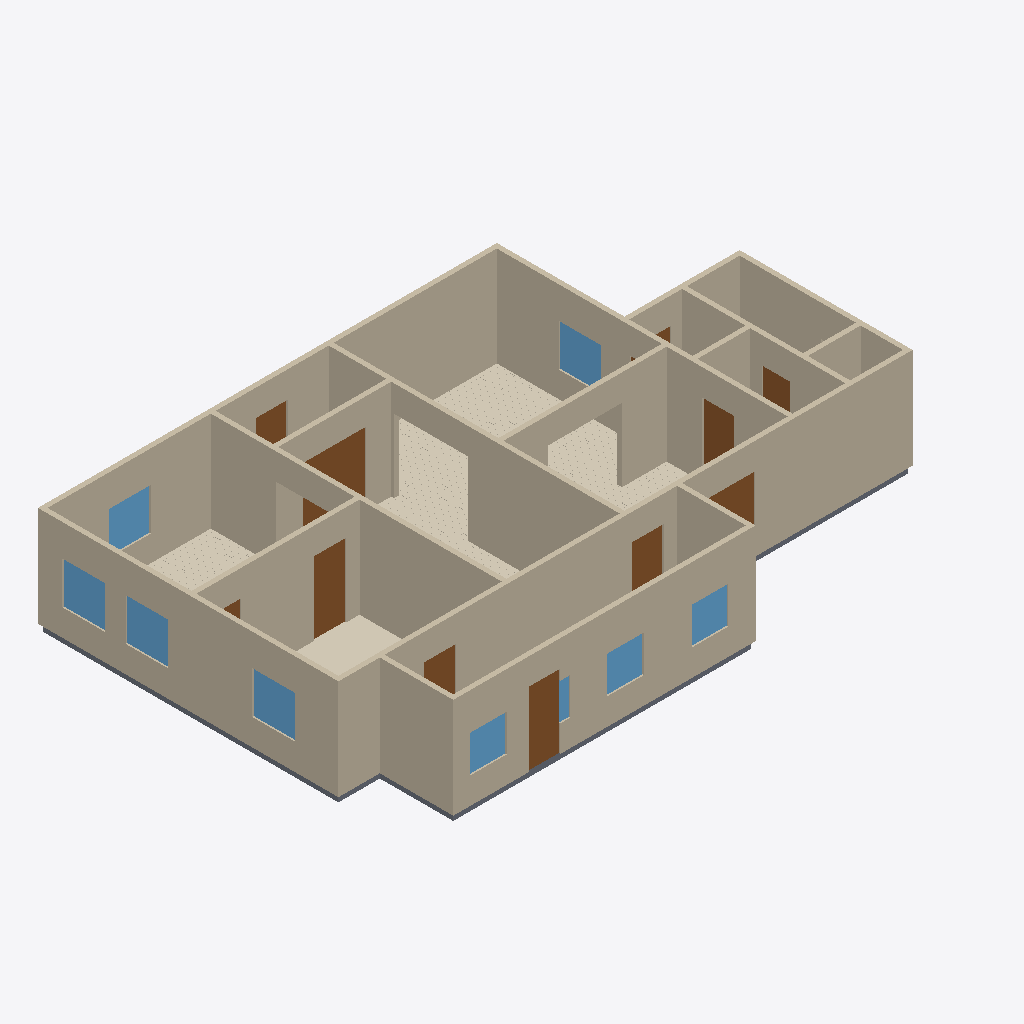
Isometric view of an IFC building model (IFC-SPF (STEP), schema IFC4, length unit metre), seen from the south-west, elements coloured by IFC class: 17 walls (beige), 11 doors (brown), 9 windows (light blue), 6 slabs (grey), 5 coverings (cream).
Extent 16.6 m × 10.8 m × 3.1 m (x, y, z). Elements (62): 17 IfcWall, 13 IfcDoor, 11 IfcCovering, 11 IfcSlab, 10 IfcWindow.

HEADER;
FILE_DESCRIPTION(('ViewDefinition[DesignTransferView]'),'2;1');
FILE_NAME('/dev/null','2026-06-14T11:28:06+00:00',(''),(''),'IfcOpenShell 0.8.5','IfcOpenShell 0.8.5','Nobody');
FILE_SCHEMA(('IFC4'));
ENDSEC;
DATA;
#1=IFCPROJECT('2yThrNB9H6whhwRpaHLtE_',$,'Eureka Residence',$,$,$,$,(#10),#5);
#12=IFCSITE('2VTZGfyk173eOQSQmdsmeZ',$,'Site',$,$,$,$,$,$,$,$,$,$,$);
#13=IFCBUILDING('1kSBjLFPz5d9jGHvUispvE',$,'Eureka House',$,$,$,$,$,$,$,$,$);
#14=IFCBUILDINGSTOREY('29TUUrX7nADRrZC4U19lL1',$,'Ground Floor',$,$,$,$,$,$,$);
#18=IFCWALL('22uXJpdyj4qvajy2jtM3BS',$,'Wall',$,$,#38,#27,$,$);
#79=IFCWALL('2Tn3RL_t57jPN8zPkXzTfM',$,'Wall',$,$,#98,#88,$,$);
#239=IFCWALL('3_SzqFVzT7exG0fsjVtoA$',$,'Wall',$,$,#258,#248,$,$);
#179=IFCWALL('1oDThr3nL20fy4l6C3wPiN',$,'Wall',$,$,#198,#188,$,$);
#259=IFCWALL('0ci9Vi2jX2zxxYT4QUvcKz',$,'Wall',$,$,#278,#268,$,$);
#219=IFCWALL('2$oQa221PAoAnUoHT_XHy0',$,'Wall',$,$,#238,#228,$,$);
#199=IFCWALL('0Iyo7tuz58_9Ve7BFSTl9F',$,'Wall',$,$,#218,#208,$,$);
#2047=IFCCOVERING('3P1ruaQCP7JuKZlwIl0tk3',$,'Sitting Room - Hardwood Flooring',$,$,#2059,#2049,$,.FLOORING.);
#59=IFCWALL('0v1$qEZtv6zukbKA4IsPrj',$,'Wall',$,$,#78,#68,$,$);
#39=IFCWALL('2VCSEsn_b4AvXXzgkuEDdh',$,'Wall',$,$,#58,#48,$,$);
#319=IFCWALL('3VroIhCMz7YOPLfZFrw$wa',$,'Wall',$,$,#338,#328,$,$);
#299=IFCWALL('3DLq5m1If2aunslRuQ$fZg',$,'Wall',$,$,#318,#308,$,$);
#279=IFCWALL('2e2Z0CC8n8JRNRYvNcgeXD',$,'Wall',$,$,#298,#288,$,$);
#99=IFCWALL('1U2CKE8_vAOB4TCA_6HRA1',$,'Wall',$,$,#118,#108,$,$);
#139=IFCWALL('2L_DkIOvH2jw593Hd_sbLP',$,'Wall',$,$,#158,#148,$,$);
#339=IFCWALL('2gC9fK58n1NBrrPUEd9vXC',$,'Wall',$,$,#358,#348,$,$);
#2829=IFCCOVERING('0UpSmYCpf8qPaPbf2C8Rz0',$,'Dining Room - Hardwood Flooring',$,$,#2841,#2831,$,.FLOORING.);
#1276=IFCCOVERING('3XZMIbfEX8zxCNBdnlAMkm',$,'Kitchen - Tile Flooring',$,$,#1299,#1289,$,.FLOORING.);
#1125=IFCDOOR('3QaH3xysz1XRV4MG5u5ycg',$,'Kitchen -) Dining (W)',$,$,#1145,#1134,$,2.1336,0.9144000000000001,$,$,$);
#4374=IFCDOOR('0NoolZpu9B$x0X27T8vh6P',$,'Back Door',$,$,#4394,#4383,$,2.1336,0.9144000000000001,$,$,$);
#2945=IFCDOOR('0kG7hJVMPFYQdpJPTQdFwa',$,'Foyer -) Vestibule (french)',$,$,#2965,#2954,$,2.1336,1.8288000000000002,$,$,$);
#159=IFCWALL('2OVZVQ14PBGPjZfSafqSwf',$,'Wall',$,$,#178,#168,$,$);
#3742=IFCCOVERING('1G7ApLu1z0HwKsH37cZYGa',$,'Foyer - Hardwood Flooring',$,$,#3754,#3744,$,.FLOORING.);
#119=IFCWALL('0Shrf0W3T6p9EwnWrjhLQw',$,'Wall',$,$,#138,#128,$,$);
#4313=IFCSLAB('1Uo5Sp$bn22uZTcKKxGCYG',$,'Slab - Scullery',$,$,#4332,#4322,$,.FLOOR.);
#2164=IFCWINDOW('0XCj4aASTAn9kjIR$pu3Fn',$,'Window - Dining W2',$,$,#2185,#2174,$,1.2192,1.2192,$,$,$);
#1251=IFCWINDOW('3qnPvshFfAjPcBXsnvxQqM',$,'Window - Kitchen W',$,$,#1275,#1264,$,1.2192,1.2192,$,$,$);
#2121=IFCWINDOW('1ly3_yhCLERvFciZS6Sviq',$,'Window - Dining W1',$,$,#2142,#2131,$,1.2192,1.2192,$,$,$);
#1361=IFCWINDOW('0JJ5h8mlz1qAmoB8TghLH0',$,'Window - Sitting E',$,$,#1382,#1371,$,1.2192,1.2192,$,$,$);
#2207=IFCWINDOW('2DSixRlAv0BuATiDi1g_fp',$,'Window - Dining N',$,$,#2228,#2217,$,1.2192,1.2192,$,$,$);
#1051=IFCCOVERING('1A4JVfp$X1dO8FCRkXCfz6',$,'Family Room - Hardwood Flooring',$,$,#1063,#1053,$,.FLOORING.);
#421=IFCDOOR('1a9vHh49P77hCNVUkRAMp0',$,'Family -) Ext Laundry',$,$,#441,#430,$,2.1336,0.9144000000000001,$,$,$);
#463=IFCDOOR('2krZ91OnTERPVOD6p$qglS',$,'Family -) Scullery',$,$,#483,#472,$,2.1336,0.9144000000000001,$,$,$);
#4416=IFCWINDOW('2MLRyaIjj3YAFKAuyOtfH9',$,'Window - Scullery S1',$,$,#4437,#4426,$,1.0668000000000002,1.0668,$,$,$);
#4459=IFCWINDOW('0m2sM9I4b1dh3vzhazTWVJ',$,'Window - Scullery S2',$,$,#4480,#4469,$,1.0668000000000002,1.0668,$,$,$);
#4545=IFCWINDOW('29UZyw8EH20hRlXRa7IbE_',$,'Window - Scullery S4',$,$,#4566,#4555,$,1.0668000000000002,1.0668,$,$,$);
#526=IFCDOOR('1nlYadA$5CSBW_baMmRKXM',$,'Family -) Patio',$,$,#546,#535,$,2.1336,2.033016,$,$,$);
#1209=IFCDOOR('01W42E0uj6NuUY$fvxEvV_',$,'Kitchen -) Scullery',$,$,#1229,#1218,$,2.1336,0.9144000000000001,$,$,$);
#1064=IFCSLAB('34Ka8f7fXBaA9OOopQ7lGk',$,'Slab - Kitchen',$,$,#1083,#1073,$,.FLOOR.);
#3816=IFCDOOR('2pNnQ7Tif6zxeCOmnqtmR4',$,'Front Door',$,$,#3836,#3825,$,2.1336,0.9144000000000001,$,$,$);
#4271=IFCDOOR('30loLfqm19w8K7ryffLwfA',$,'Laundry -) Bath',$,$,#4291,#4280,$,2.1336,0.813816,$,$,$);
#2060=IFCSLAB('1wrL2gMfr6V9uB45zGy3_h',$,'Slab - Dining Room',$,$,#2079,#2069,$,.FLOOR.);
#4502=IFCWINDOW('1c6klbcWL7787PG8nlmt8u',$,'Window - Scullery S3',$,$,#4523,#4512,$,1.0668000000000002,1.0668,$,$,$);
#4210=IFCSLAB('1PXPVlRB580BrfN8yho_GU',$,'Slab - Ext Laundry',$,$,#4229,#4219,$,.FLOOR.);
#3962=IFCSLAB('2dXQFnr75AEgZJp8HMzCQb',$,'Slab - WC',$,$,#3981,#3971,$,.FLOOR.);
#359=IFCSLAB('16orWYe5D1MASdpkvCV7iE',$,'Slab - Family Room',$,$,#378,#368,$,.FLOOR.);
#1167=IFCDOOR('1JMR2TTL170xyIo4OfPrid',$,'Kitchen -) Dining (E)',$,$,#1187,#1176,$,2.1336,0.9144000000000001,$,$,$);
#4168=IFCDOOR('1d_phNgtr3oP6JGlDXTGdc',$,'Ext Vestibule -) Outside',$,$,#4188,#4177,$,2.1336,0.9144000000000001,$,$,$);
ENDSEC;
